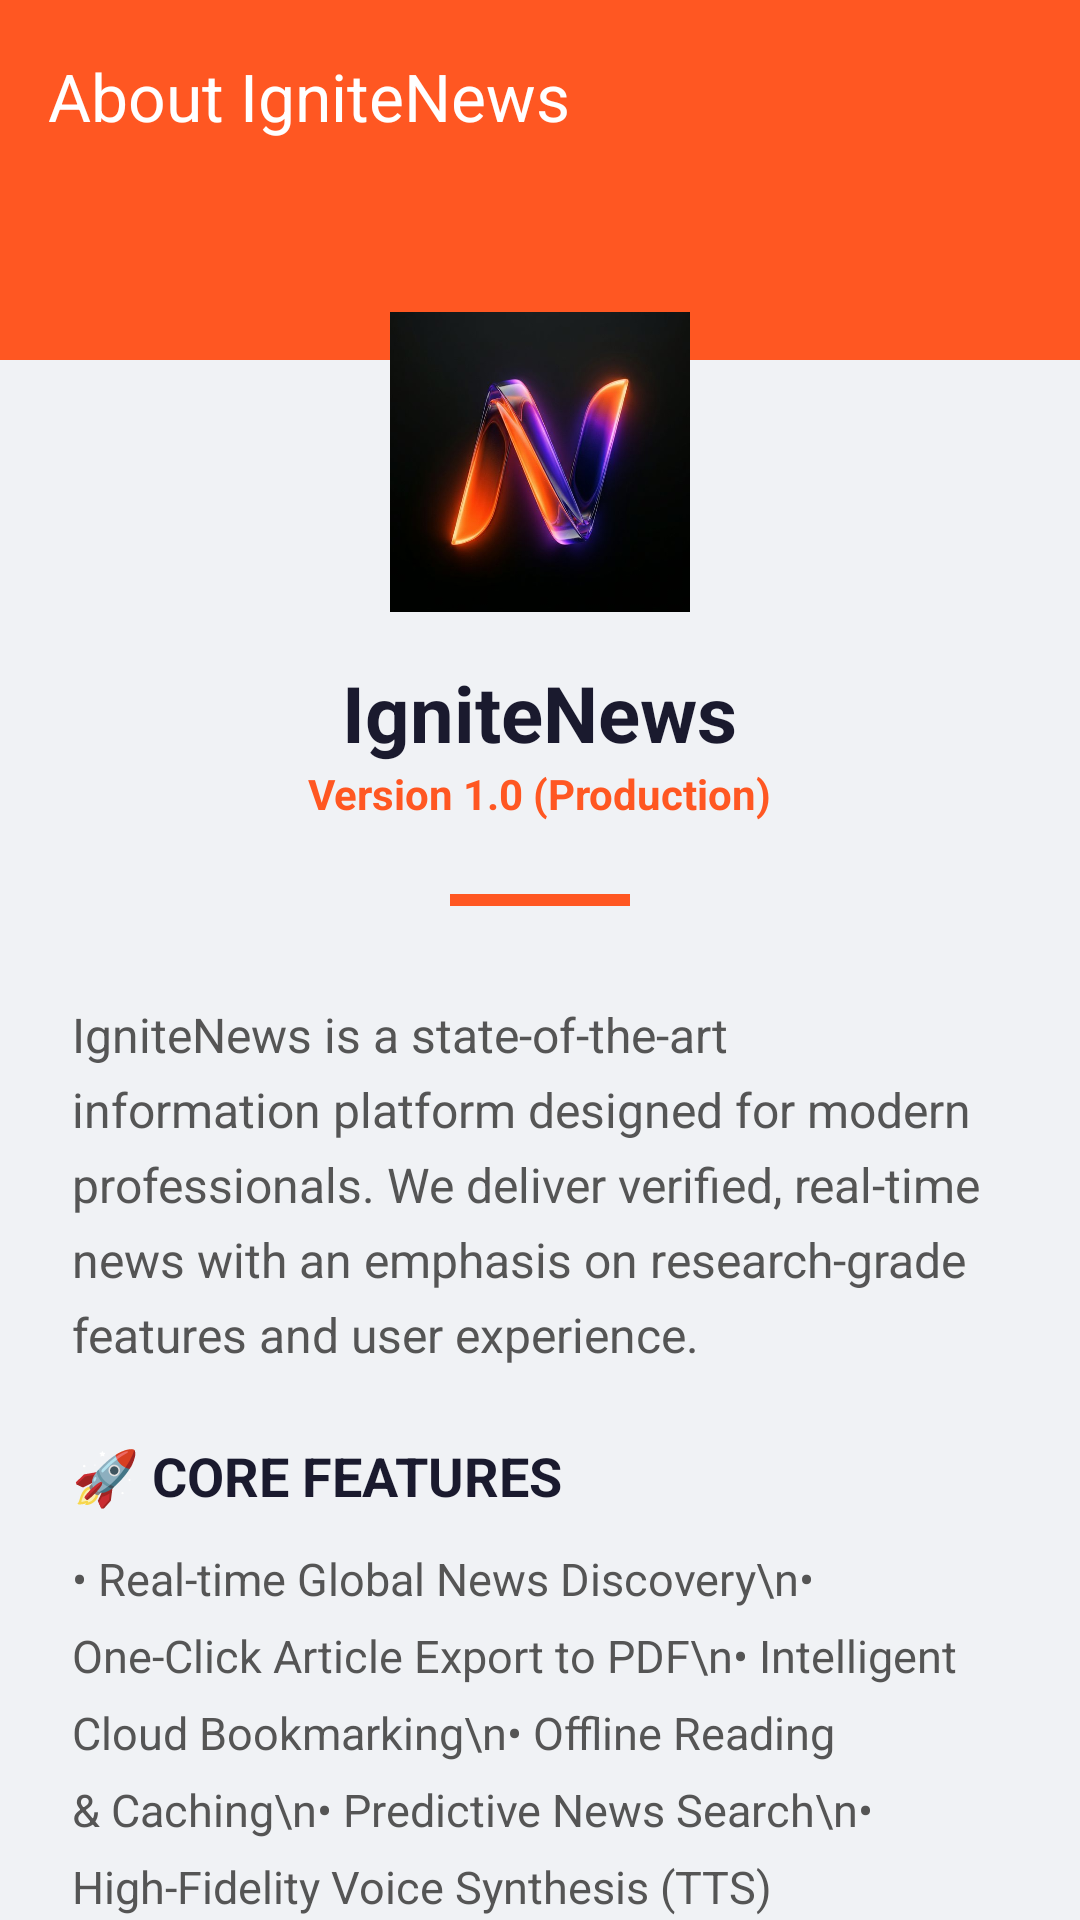

Produce the Android XML layout that renders to this screen, including the resource entries it uses.
<!-- AndroidManifest.xml: application theme Theme.TryandError -->
<!-- res/layout/activity_about.xml -->
<?xml version="1.0" encoding="utf-8"?>
<androidx.constraintlayout.widget.ConstraintLayout xmlns:android="http://schemas.android.com/apk/res/android"
    xmlns:app="http://schemas.android.com/apk/res-auto"
    android:layout_width="match_parent"
    android:layout_height="match_parent"
    android:background="@color/app_background">

    
    <View
        android:id="@+id/aboutHeaderBg"
        android:layout_width="match_parent"
        android:layout_height="120dp"
        android:background="@drawable/toolbar_rounded"
        app:layout_constraintTop_toTopOf="parent" />

    <androidx.appcompat.widget.Toolbar
        android:id="@+id/aboutToolbar"
        android:layout_width="match_parent"
        android:layout_height="?attr/actionBarSize"
        android:theme="@style/ThemeOverlay.AppCompat.Dark.ActionBar"
        app:title="About IgniteNews"
        app:navigationIcon="@drawable/ic_back_arrow"
        app:layout_constraintTop_toTopOf="parent" />

    <androidx.core.widget.NestedScrollView
        android:layout_width="match_parent"
        android:layout_height="0dp"
        app:layout_constraintBottom_toBottomOf="parent"
        app:layout_constraintTop_toBottomOf="@id/aboutToolbar">

        <LinearLayout
            android:layout_width="match_parent"
            android:layout_height="wrap_content"
            android:orientation="vertical"
            android:padding="24dp"
            android:gravity="center_horizontal">

            <ImageView
                android:layout_width="100dp"
                android:layout_height="100dp"
                android:layout_marginTop="16dp"
                android:src="@drawable/app_logo" />

            <TextView
                android:layout_width="wrap_content"
                android:layout_height="wrap_content"
                android:layout_marginTop="16dp"
                android:text="IgniteNews"
                android:textColor="@color/text_primary"
                android:textSize="26sp"
                android:textStyle="bold" />

            <TextView
                android:layout_width="wrap_content"
                android:layout_height="wrap_content"
                android:text="Version 1.0 (Production)"
                android:textColor="@color/ignite_orange"
                android:textSize="14sp"
                android:textStyle="bold" />

            <View
                android:layout_width="60dp"
                android:layout_height="4dp"
                android:layout_marginTop="24dp"
                android:background="@color/ignite_orange" />

            <TextView
                android:layout_width="match_parent"
                android:layout_height="wrap_content"
                android:layout_marginTop="32dp"
                android:lineSpacingExtra="6dp"
                android:text="IgniteNews is a state-of-the-art information platform designed for modern professionals. We deliver verified, real-time news with an emphasis on research-grade features and user experience."
                android:textColor="@color/text_secondary"
                android:textSize="16sp" />

            <TextView
                android:layout_width="match_parent"
                android:layout_height="wrap_content"
                android:layout_marginTop="24dp"
                android:text="🚀 CORE FEATURES"
                android:textColor="@color/text_primary"
                android:textSize="18sp"
                android:textStyle="bold" />

            <TextView
                android:layout_width="match_parent"
                android:layout_height="wrap_content"
                android:layout_marginTop="12dp"
                android:lineSpacingExtra="8dp"
                android:text="• Real-time Global News Discovery\n• One-Click Article Export to PDF\n• Intelligent Cloud Bookmarking\n• Offline Reading &amp; Caching\n• Predictive News Search\n• High-Fidelity Voice Synthesis (TTS)"
                android:textColor="@color/text_secondary"
                android:textSize="15sp" />

            <View
                android:layout_width="match_parent"
                android:layout_height="1dp"
                android:layout_marginTop="32dp"
                android:background="@color/divider_color" />

            <TextView
                android:layout_width="wrap_content"
                android:layout_height="wrap_content"
                android:layout_marginTop="24dp"
                android:text="DEVELOPED BY"
                android:textColor="@color/text_hint"
                android:textSize="12sp"
                android:letterSpacing="0.2" />

            <TextView
                android:layout_width="wrap_content"
                android:layout_height="wrap_content"
                android:layout_marginTop="4dp"
                android:layout_marginBottom="40dp"
                android:text="SoftDevTeams"
                android:textColor="@color/ignite_orange"
                android:textSize="18sp"
                android:textStyle="bold" />

        </LinearLayout>
    </androidx.core.widget.NestedScrollView>

</androidx.constraintlayout.widget.ConstraintLayout>
<!-- resources referenced by this layout -->
<resources>
  <color name="app_background">#F0F2F5</color>
  <color name="divider_color">#E0E0E0</color>
  <color name="ignite_orange">#FF5722</color>
  <color name="text_hint">#888888</color>
  <color name="text_primary">#1A1A2E</color>
  <color name="text_secondary">#555555</color>
  <!-- drawable app_logo: png bitmap (drawable, 26227 bytes) -->
  <!-- drawable toolbar_rounded (drawable) -->
  <?xml version="1.0" encoding="utf-8"?>
  <shape xmlns:android="http://schemas.android.com/apk/res/android"
      android:shape="rectangle">
      <gradient
          android:startColor="@color/ignite_orange"
          android:endColor="#FF5722"
          android:angle="45" />
  </shape>
  <style name="Theme.TryandError" parent="Base.Theme.TryandError" />
  <style name="Base.Theme.TryandError" parent="Theme.Material3.DayNight.NoActionBar">
          <item name="colorPrimary">@color/ignite_orange</item>
          <item name="colorPrimaryDark">@color/ignite_orange_dark</item>
          <item name="colorAccent">@color/ignite_orange</item>
          <item name="android:windowBackground">@color/app_background</item>
          <item name="android:textColorPrimary">@color/text_primary</item>
          <item name="android:textColorSecondary">@color/text_secondary</item>
          <item name="android:textColorHint">@color/text_hint</item>
          <item name="android:navigationBarColor">@color/bottom_nav_bg</item>
      </style>
  <color name="ignite_orange_dark">#E64A19</color>
  <color name="bottom_nav_bg">#FFFFFF</color>
</resources>
